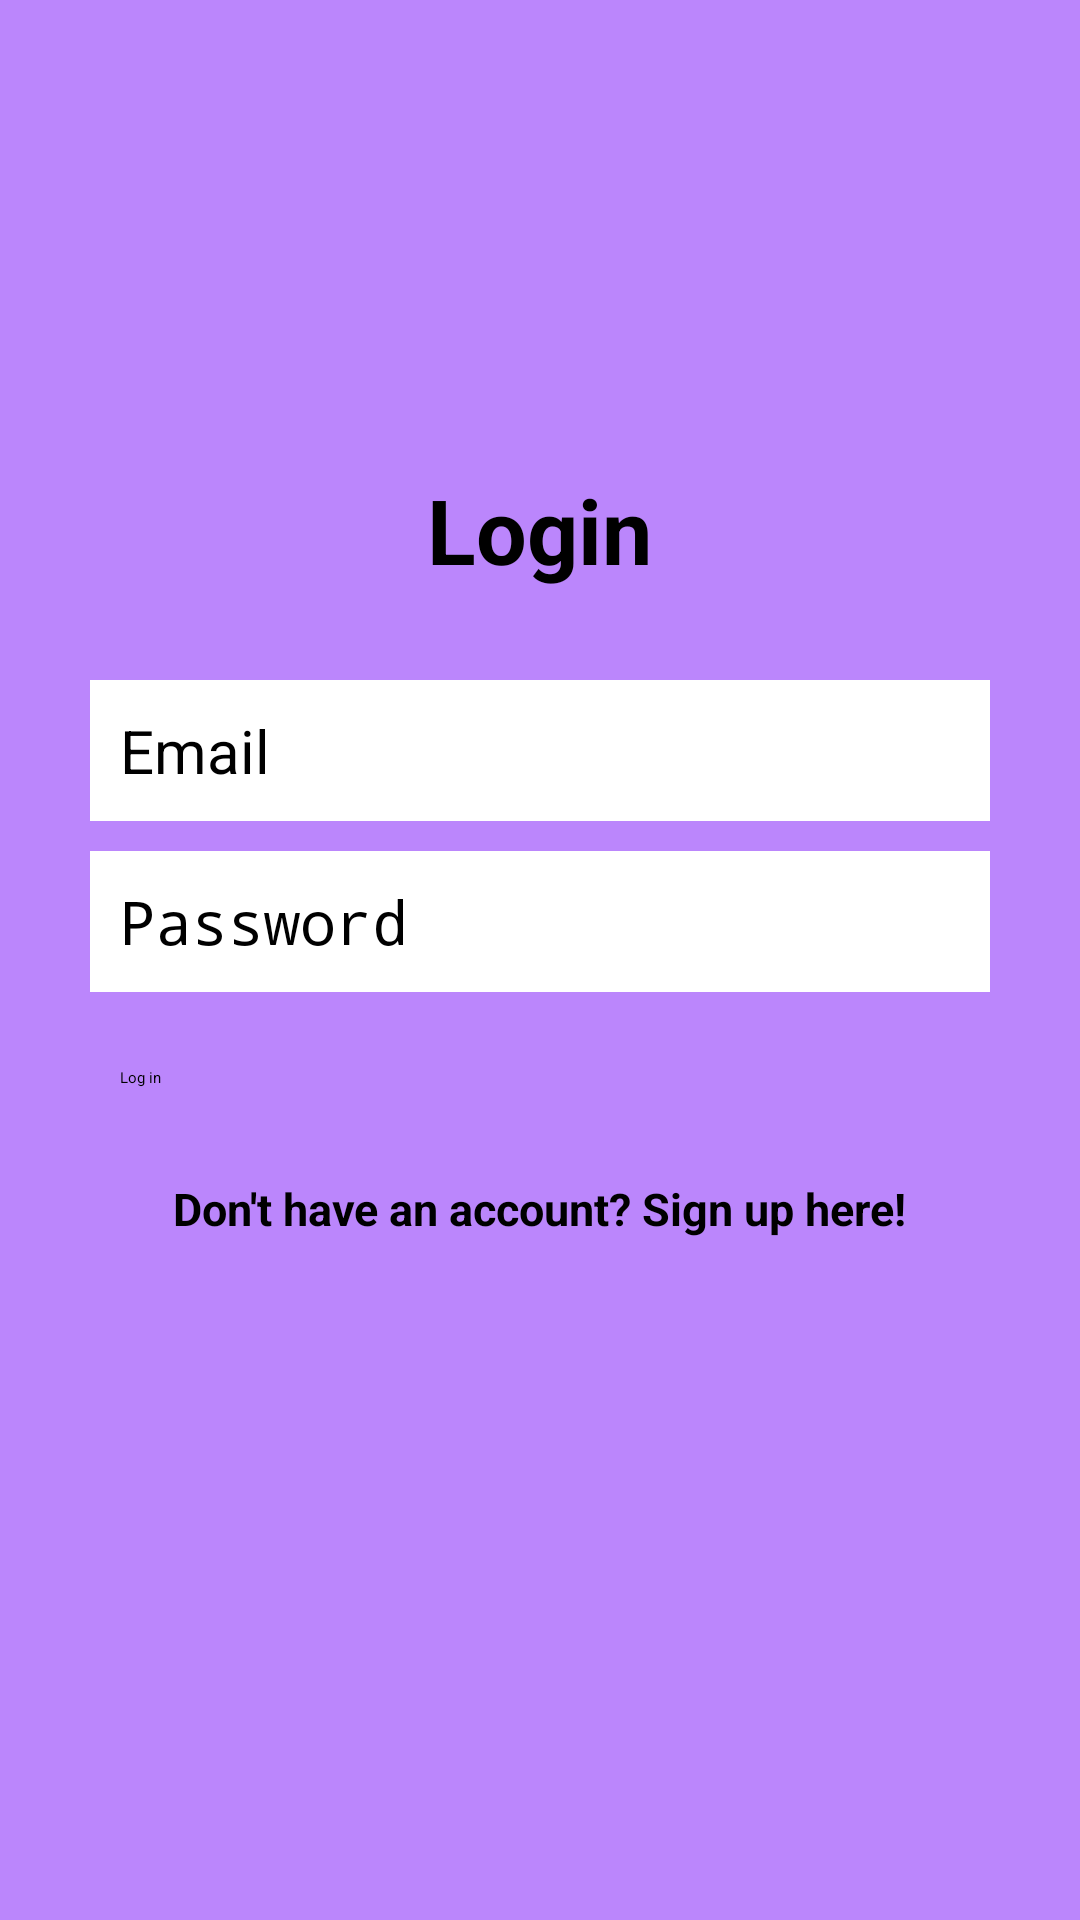

Android layout source for this screen:
<!-- AndroidManifest.xml: application theme Theme.MyMovie -->
<!-- res/layout/activity_login.xml -->
<?xml version="1.0" encoding="utf-8"?>
<RelativeLayout xmlns:android="http://schemas.android.com/apk/res/android"
    xmlns:tools="http://schemas.android.com/tools"
    android:layout_width="match_parent"
    android:layout_height="match_parent"
    android:background="@color/purple_200"
    tools:context="com.moringaschool.mymovie.activities.LoginActivity">

    <LinearLayout
        android:id="@+id/linearLayout"
        android:layout_width="match_parent"
        android:layout_height="wrap_content"
        android:layout_centerHorizontal="true"
        android:layout_centerVertical="true"
        android:orientation="vertical"
        android:padding="30dp">

        <EditText
            android:id="@+id/emailEditText"
            android:layout_width="match_parent"
            android:layout_height="wrap_content"
            android:layout_marginBottom="10dp"
            android:background="@android:color/white"
            android:hint="Email"
            android:inputType="textEmailAddress"
            android:nextFocusDown="@+id/passwordEditText"
            android:padding="10dp"
            android:textColor="@android:color/black"
            android:textColorHint="@color/black"
            android:textSize="20sp" />

        <EditText
            android:id="@+id/passwordEditText"
            android:layout_width="match_parent"
            android:layout_height="wrap_content"
            android:background="@android:color/white"
            android:hint="Password"
            android:inputType="textPassword"
            android:nextFocusDown="@+id/passwordEditText"
            android:padding="10dp"
            android:textColor="@android:color/black"
            android:textColorHint="@color/black"
            android:textSize="20sp" />


        <Button
            android:id="@+id/passwordLoginButton"
            android:layout_width="match_parent"
            android:layout_height="wrap_content"
            android:layout_marginTop="15dp"
            android:background="@color/colorAccent"
            android:padding="10dp"
            android:text="Log in"
            android:textColor="@color/black" />

        <TextView
            android:id="@+id/registerTextView"
            android:layout_width="wrap_content"
            android:layout_height="wrap_content"
            android:layout_gravity="center_horizontal"
            android:layout_marginTop="20dp"
            android:text="Don't have an account? Sign up here!"
            android:textColor="@color/black"
            android:textSize="15sp"
            android:textStyle="bold" />

    </LinearLayout>

    <TextView
        android:layout_width="wrap_content"
        android:layout_height="wrap_content"
        android:layout_above="@+id/linearLayout"
        android:layout_centerHorizontal="true"
        android:text="Login"
        android:textColor="@color/black"
        android:textSize="30dp"
        android:textStyle="bold" />

</RelativeLayout>
<!-- resources referenced by this layout -->
<resources>
  <color name="black">#FF000000</color>
  <color name="colorAccent" />
  <color name="purple_200">#FFBB86FC</color>
</resources>
